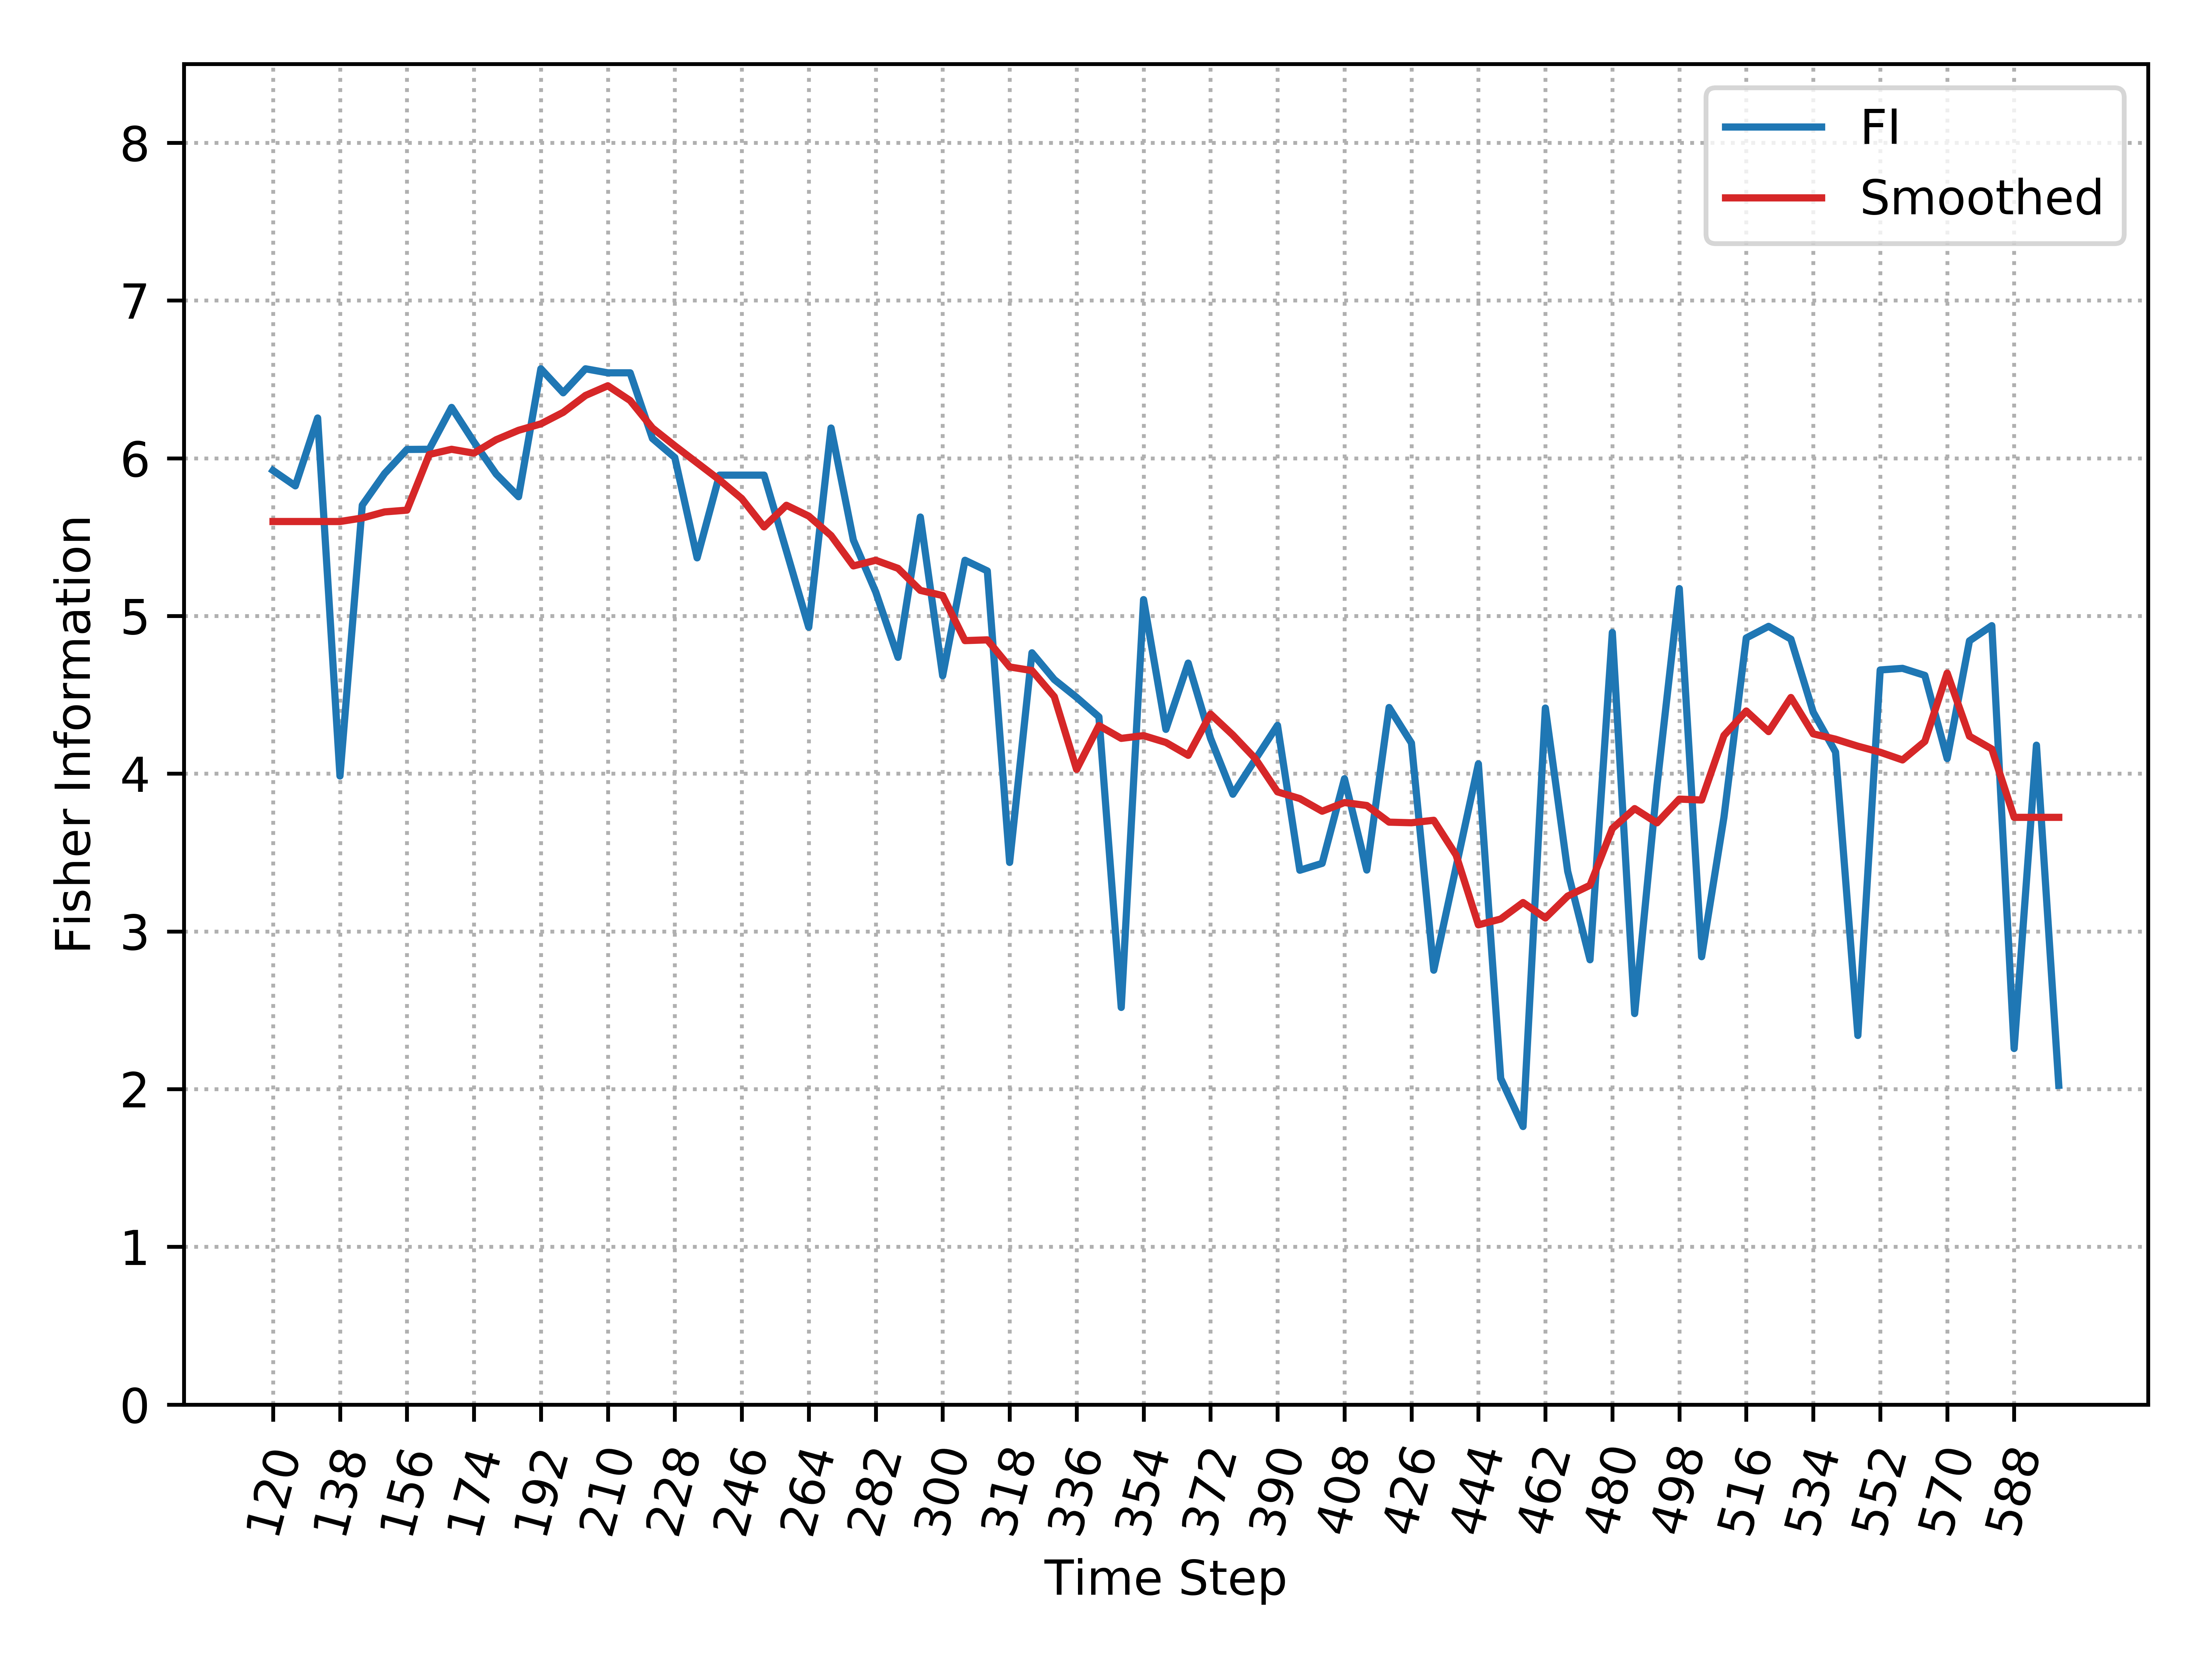

The data file committed next to this chart (first rows):
, Time_Step, FI, Smooth_FI
0, 120, 5.922, 5.599
1, 126, 5.825, 5.599
2, 132, 6.255, 5.599
3, 138, 3.985, 5.599
4, 144, 5.702, 5.621
5, 150, 5.903, 5.66
6, 156, 6.056, 5.671
7, 162, 6.057, 6.024
8, 168, 6.322, 6.057
9, 174, 6.103, 6.032
10, 180, 5.899, 6.117
11, 186, 5.756, 6.177
12, 192, 6.567, 6.218
13, 198, 6.415, 6.291
14, 204, 6.567, 6.398
15, 210, 6.542, 6.46
16, 216, 6.542, 6.366
17, 222, 6.125, 6.191
18, 228, 6.004, 6.079
19, 234, 5.368, 5.971
20, 240, 5.893, 5.863
21, 246, 5.893, 5.744
22, 252, 5.893, 5.565
23, 258, 5.413, 5.702
24, 264, 4.928, 5.633
25, 270, 6.192, 5.51
26, 276, 5.481, 5.317
27, 282, 5.153, 5.353
28, 288, 4.738, 5.302
29, 294, 5.627, 5.162
30, 300, 4.621, 5.13
31, 306, 5.353, 4.844
32, 312, 5.286, 4.848
33, 318, 3.437, 4.677
34, 324, 4.766, 4.654
35, 330, 4.597, 4.488
36, 336, 4.484, 4.027
37, 342, 4.36, 4.305
38, 348, 2.518, 4.224
39, 354, 5.104, 4.241
40, 360, 4.281, 4.198
41, 366, 4.701, 4.116
42, 372, 4.225, 4.378
43, 378, 3.87, 4.245
44, 384, 4.089, 4.096
45, 390, 4.306, 3.885
46, 396, 3.388, 3.842
47, 402, 3.431, 3.762
48, 408, 3.968, 3.817
49, 414, 3.389, 3.798
50, 420, 4.42, 3.693
51, 426, 4.194, 3.689
52, 432, 2.754, 3.705
53, 438, 3.408, 3.484
54, 444, 4.062, 3.042
55, 450, 2.068, 3.078
56, 456, 1.763, 3.183
57, 462, 4.416, 3.085
58, 468, 3.381, 3.224
59, 474, 2.82, 3.292
... 21 more rows
